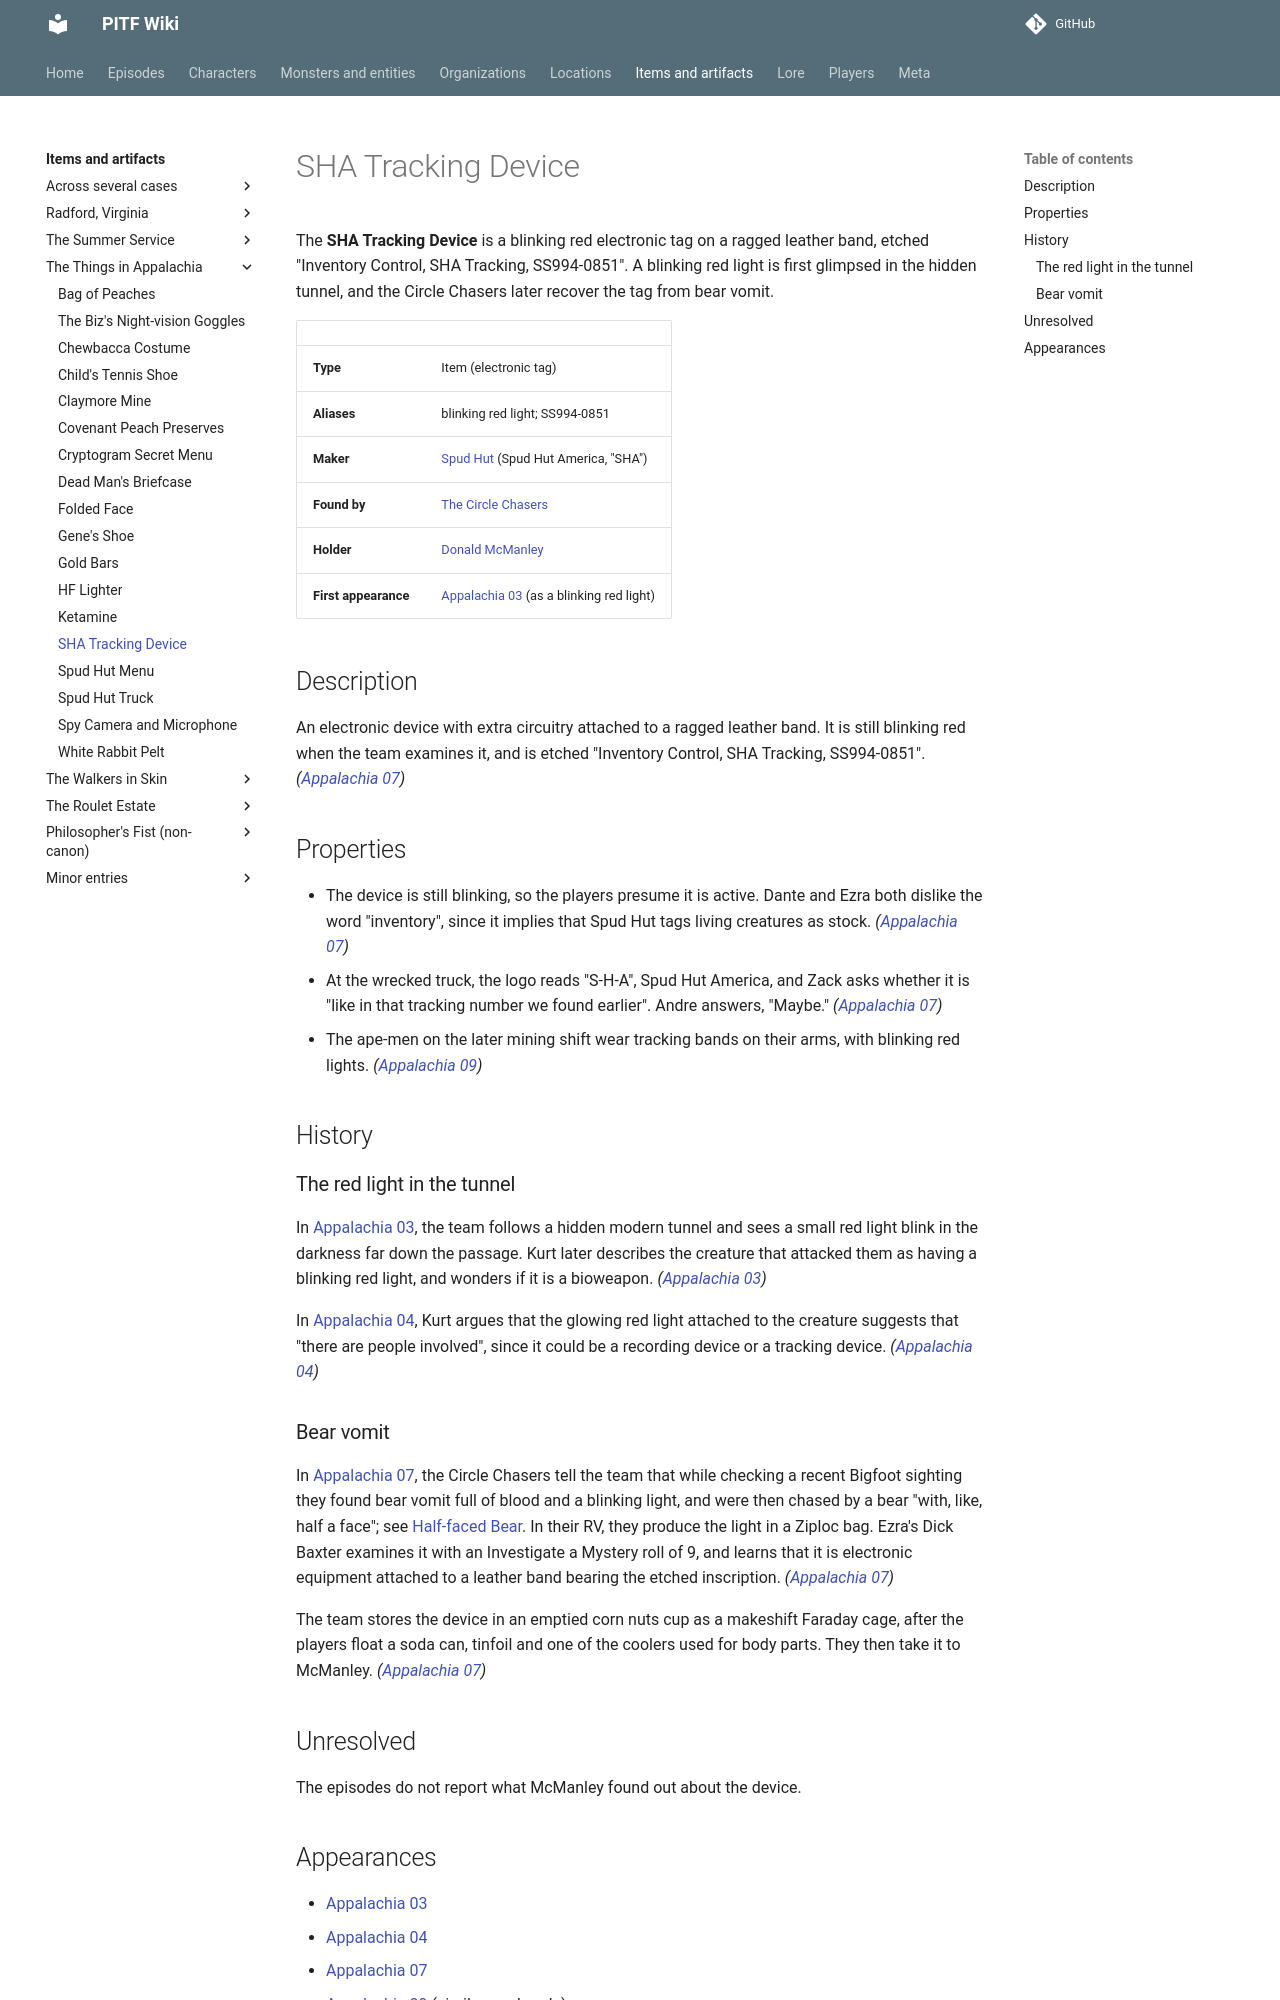

repository: AndreTInfante/pitf-wiki · page: items/sha-tracking-device/index.html · generator: mkdocs

# SHA Tracking Device

The **SHA Tracking Device** is a blinking red electronic tag on a ragged leather band, etched "Inventory Control, SHA Tracking, SS994-0851". A blinking red light is first glimpsed in the hidden tunnel, and the Circle Chasers later recover the tag from bear vomit.

| | |
|---|---|
| **Type** | Item (electronic tag) |
| **Aliases** | blinking red light; SS994-0851 |
| **Maker** | [Spud Hut](../organizations/spud-hut.md) (Spud Hut America, "SHA") |
| **Found by** | [The Circle Chasers](../organizations/circle-chasers.md) |
| **Holder** | [Donald McManley](../characters/donald-mcmanley.md) |
| **First appearance** | [Appalachia 03](../episodes/things-in-appalachia/03.md) (as a blinking red light) |

## Description

An electronic device with extra circuitry attached to a ragged leather band. It is still blinking red when the team examines it, and is etched "Inventory Control, SHA Tracking, SS994-0851". *([Appalachia 07](../episodes/things-in-appalachia/07.md))*

## Properties

- The device is still blinking, so the players presume it is active. Dante and Ezra both dislike the word "inventory", since it implies that Spud Hut tags living creatures as stock. *([Appalachia 07](../episodes/things-in-appalachia/07.md))*
- At the wrecked truck, the logo reads "S-H-A", Spud Hut America, and Zack asks whether it is "like in that tracking number we found earlier". Andre answers, "Maybe." *([Appalachia 07](../episodes/things-in-appalachia/07.md))*
- The ape-men on the later mining shift wear tracking bands on their arms, with blinking red lights. *([Appalachia 09](../episodes/things-in-appalachia/09.md))*

## History

### The red light in the tunnel

In [Appalachia 03](../episodes/things-in-appalachia/03.md), the team follows a hidden modern tunnel and sees a small red light blink in the darkness far down the passage. Kurt later describes the creature that attacked them as having a blinking red light, and wonders if it is a bioweapon. *([Appalachia 03](../episodes/things-in-appalachia/03.md))*

In [Appalachia 04](../episodes/things-in-appalachia/04.md), Kurt argues that the glowing red light attached to the creature suggests that "there are people involved", since it could be a recording device or a tracking device. *([Appalachia 04](../episodes/things-in-appalachia/04.md))*

### Bear vomit

In [Appalachia 07](../episodes/things-in-appalachia/07.md), the Circle Chasers tell the team that while checking a recent Bigfoot sighting they found bear vomit full of blood and a blinking light, and were then chased by a bear "with, like, half a face"; see [Half-faced Bear](../monsters/half-faced-bear.md). In their RV, they produce the light in a Ziploc bag. Ezra's Dick Baxter examines it with an Investigate a Mystery roll of 9, and learns that it is electronic equipment attached to a leather band bearing the etched inscription. *([Appalachia 07](../episodes/things-in-appalachia/07.md))*

The team stores the device in an emptied corn nuts cup as a makeshift Faraday cage, after the players float a soda can, tinfoil and one of the coolers used for body parts. They then take it to McManley. *([Appalachia 07](../episodes/things-in-appalachia/07.md))*

## Unresolved

The episodes do not report what McManley found out about the device.
